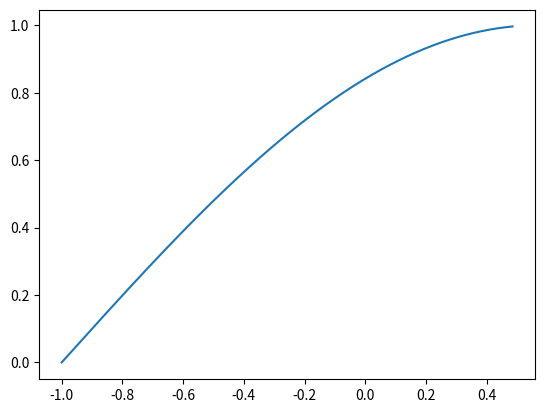

The script that saved this image:
import numpy as np
from scipy.integrate import odeint
import matplotlib.pyplot as plt

	
t = np.arange(-1, 1, 0.001)

def diff_func(sys, t):
    y, z = sys
    dydt = z
    dzdt = np.sqrt(1 - z ** 2)

    return dydt, dzdt

y0 = 3 
z0 = 0
sys = y0, z0

sol = odeint(diff_func, sys, t)

plt.plot(t, sol[:, 1])

plt.savefig('dop_task_3.png')